Run: headless pygame with SDL's dummy video driver; simulated clock (each Clock.tick advances the game by its frame time, no real sleeping); random seed 0; keys injected as events and as key.get_pressed() state; no mouse input.
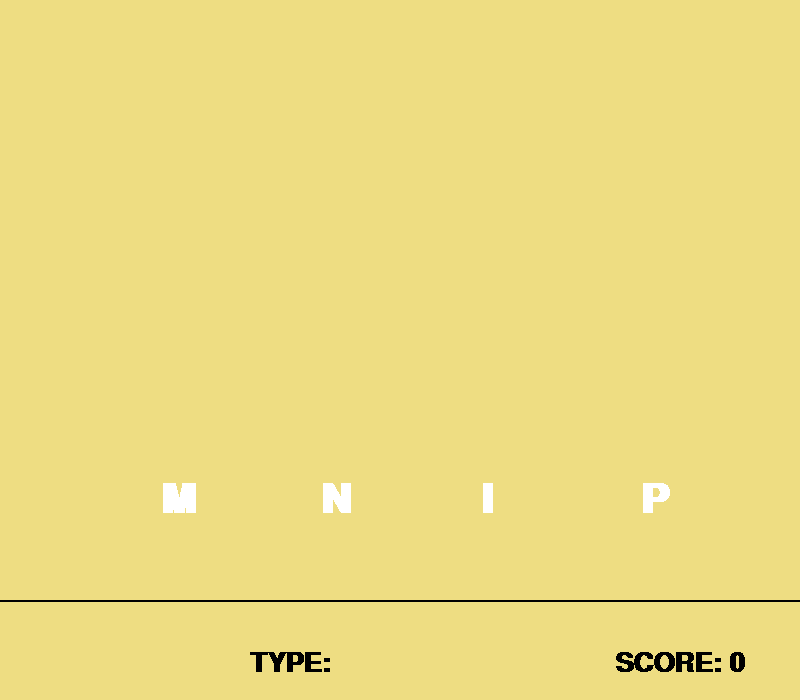
Frame 1 of 4 · flips 1–60 · no input
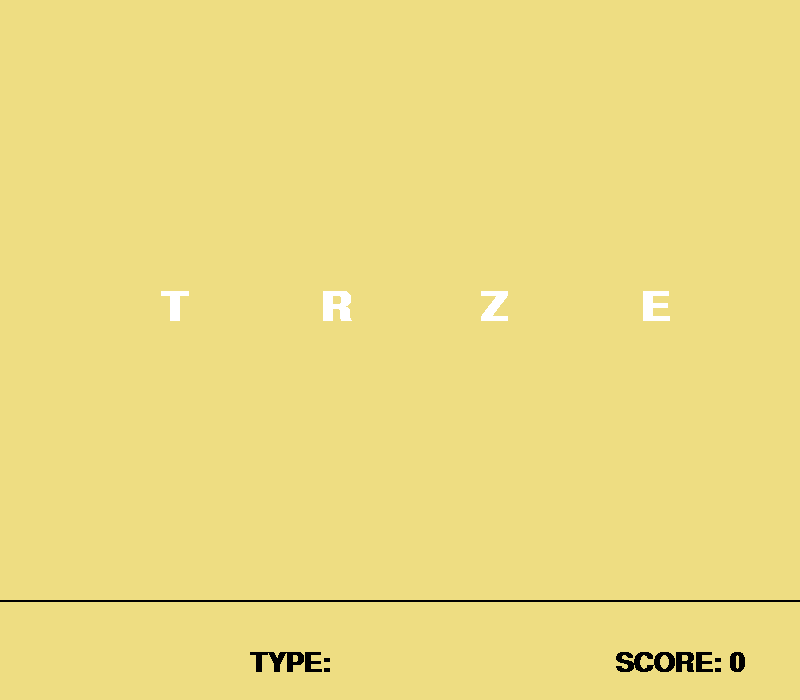
Frame 2 of 4 · flips 61–180 · tapped SPACE, RETURN · held RIGHT (→), D
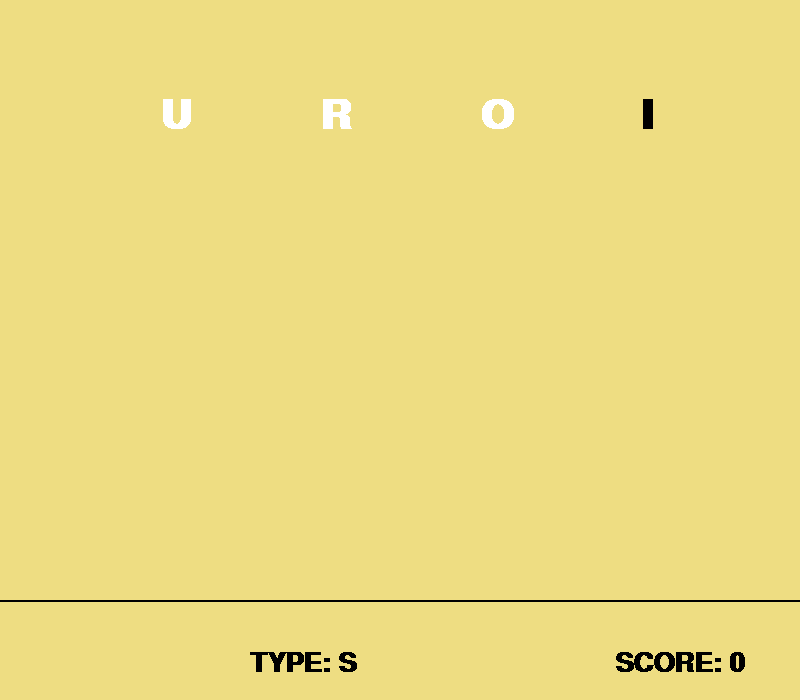
Frame 3 of 4 · flips 181–300 · held DOWN (↓), S
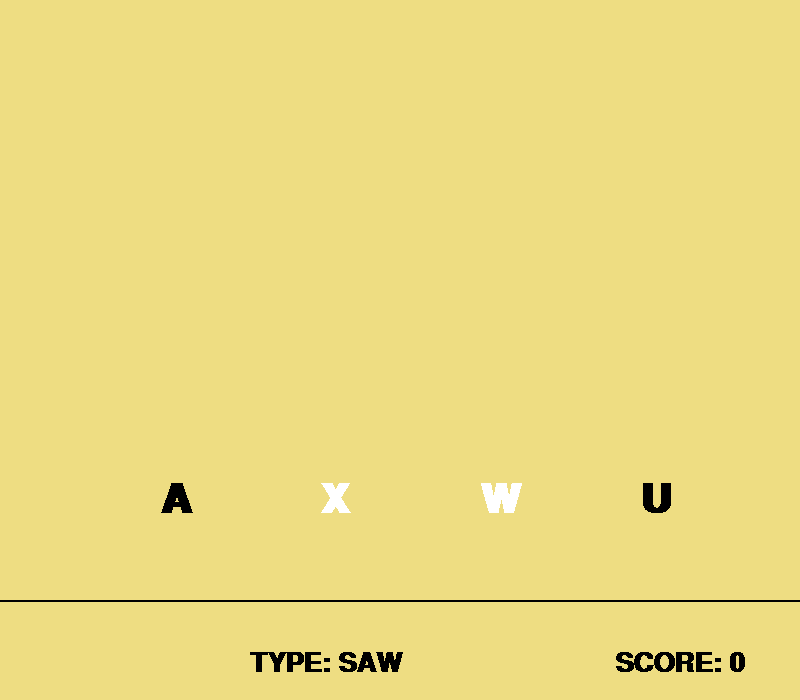
Frame 4 of 4 · flips 301–420 · held LEFT (←), A, UP (↑), W

The pygame program that drew these frames:

import random
import string
import pygame
import time
class Word:
    key = ""
    isBomb = False
    speed = 0
    x = None
    y = 0
    length = 0
    def __init__(self,speed = 0,x = 0,y = 0,length = 0,isBomb = False):
        self.speed = speed
        self.x = x
        self.y = y
        self.length = length
        for i in range(self.length):
            self.key = self.key + random.choice(string.ascii_uppercase)  
        if random.randrange(1,100) <= 20:
            isBomb = True
        
    def compare(self,type):
        if self.key == type:
            return True
        return False
    
    def out(self):
        print(self.isBomb)
        print(self.key)
        print(self.x)
        print(self.y)
        print(self.speed)
    def rand(self):
        self.key = ""
        for i in range(self.length):
            self.key = self.key + random.choice(string.ascii_uppercase)
        if random.randrange(1,100) <= 20:
            self.isBomb = True
        else:
            self.isBomb = False
        
    def move(self):
        self.y += self.speed

listOfWord = []
typeTrue = False
type = ""
score = 0
speed = [8,10,13,15,20]
length = 1
level = 1
width = 800
height = 700
black = (0,0,0)
white = (255,255,255)
# Tọa độ của đường kẻ ngang
yLine = height - 100
pygame.init()
win = pygame.display.set_mode((width,height))
pygame.display.set_caption("Break Finger")

for i in range(5):
    temp = Word(speed[level-1],(i+1)*width//5,0,length)
    listOfWord.append(temp)


clock = pygame.time.Clock()
def drawText(text,x,y,color,size):
    font = pygame.font.SysFont("",size,1)
    surface = font.render(text,False,color)
    win.blit(surface,(x,y))
    
while 1:
    
    
    for event in pygame.event.get():
        if event.type == pygame.QUIT:
            pygame.quit()
        if event.type == pygame.KEYDOWN:
            if event.key == pygame.K_SPACE:
                type = ""
            elif event.key >= 97 and event.key <= 122:
                # Kiểm tra xem người chơi nhập đúng hay không
                if typeTrue == True:
                    typeTrue = False
                    type = ""
                type += chr(event.key)
                if len(type) == 10:
                    type = ""
                else:
                    type = type.upper()
    
    
    win.fill((238,221,130))
    # Vẽ đường thẳng ngăn cách
    pygame.draw.line(win,(0,0,0),(0,height-100),(width,height-100),2)
    #>>>>>>>>>>>>>>>>>>>>>>>>>>>>>>>
    # Kiểm tra các từ trong listOfWord có qua height
    # Nếu qua thì cập nhật lại y và random lại
    for item in listOfWord:
        # Nếu người dùng nhập đúng
        if item.key == type:
            typeTrue = True
            score += 1
            item.y = 0
            item.rand()
        # Nếu người chơi nhập sai
        else:
            if item.y > yLine - 40:
                if item.isBomb == True:
                    score -= 2
                    if score < 0:
                        score = 0
                    item.y = 0
                    item.rand()
                else:
                    # Thua nhưng tạm thời để như thế này
                    item.y = 0
                    item.rand()
            else:
                item.move()

        if item.isBomb == True:
            drawText(item.key,item.x,item.y,black,60)
        else:
            drawText(item.key,item.x,item.y,white,60)
        
    #<<<<<<<<<<<<<<<<<<<<<<<<<<<<<<<
    scoreAchieve = "SCORE: " + str(score)
    typingString = "TYPE: " + type
    drawText(scoreAchieve,width - 185,height - 50,black,40)
    drawText(typingString,width/2 - 150,height - 50,black,40)
    pygame.display.update()

    
    clock.tick(30)


    
